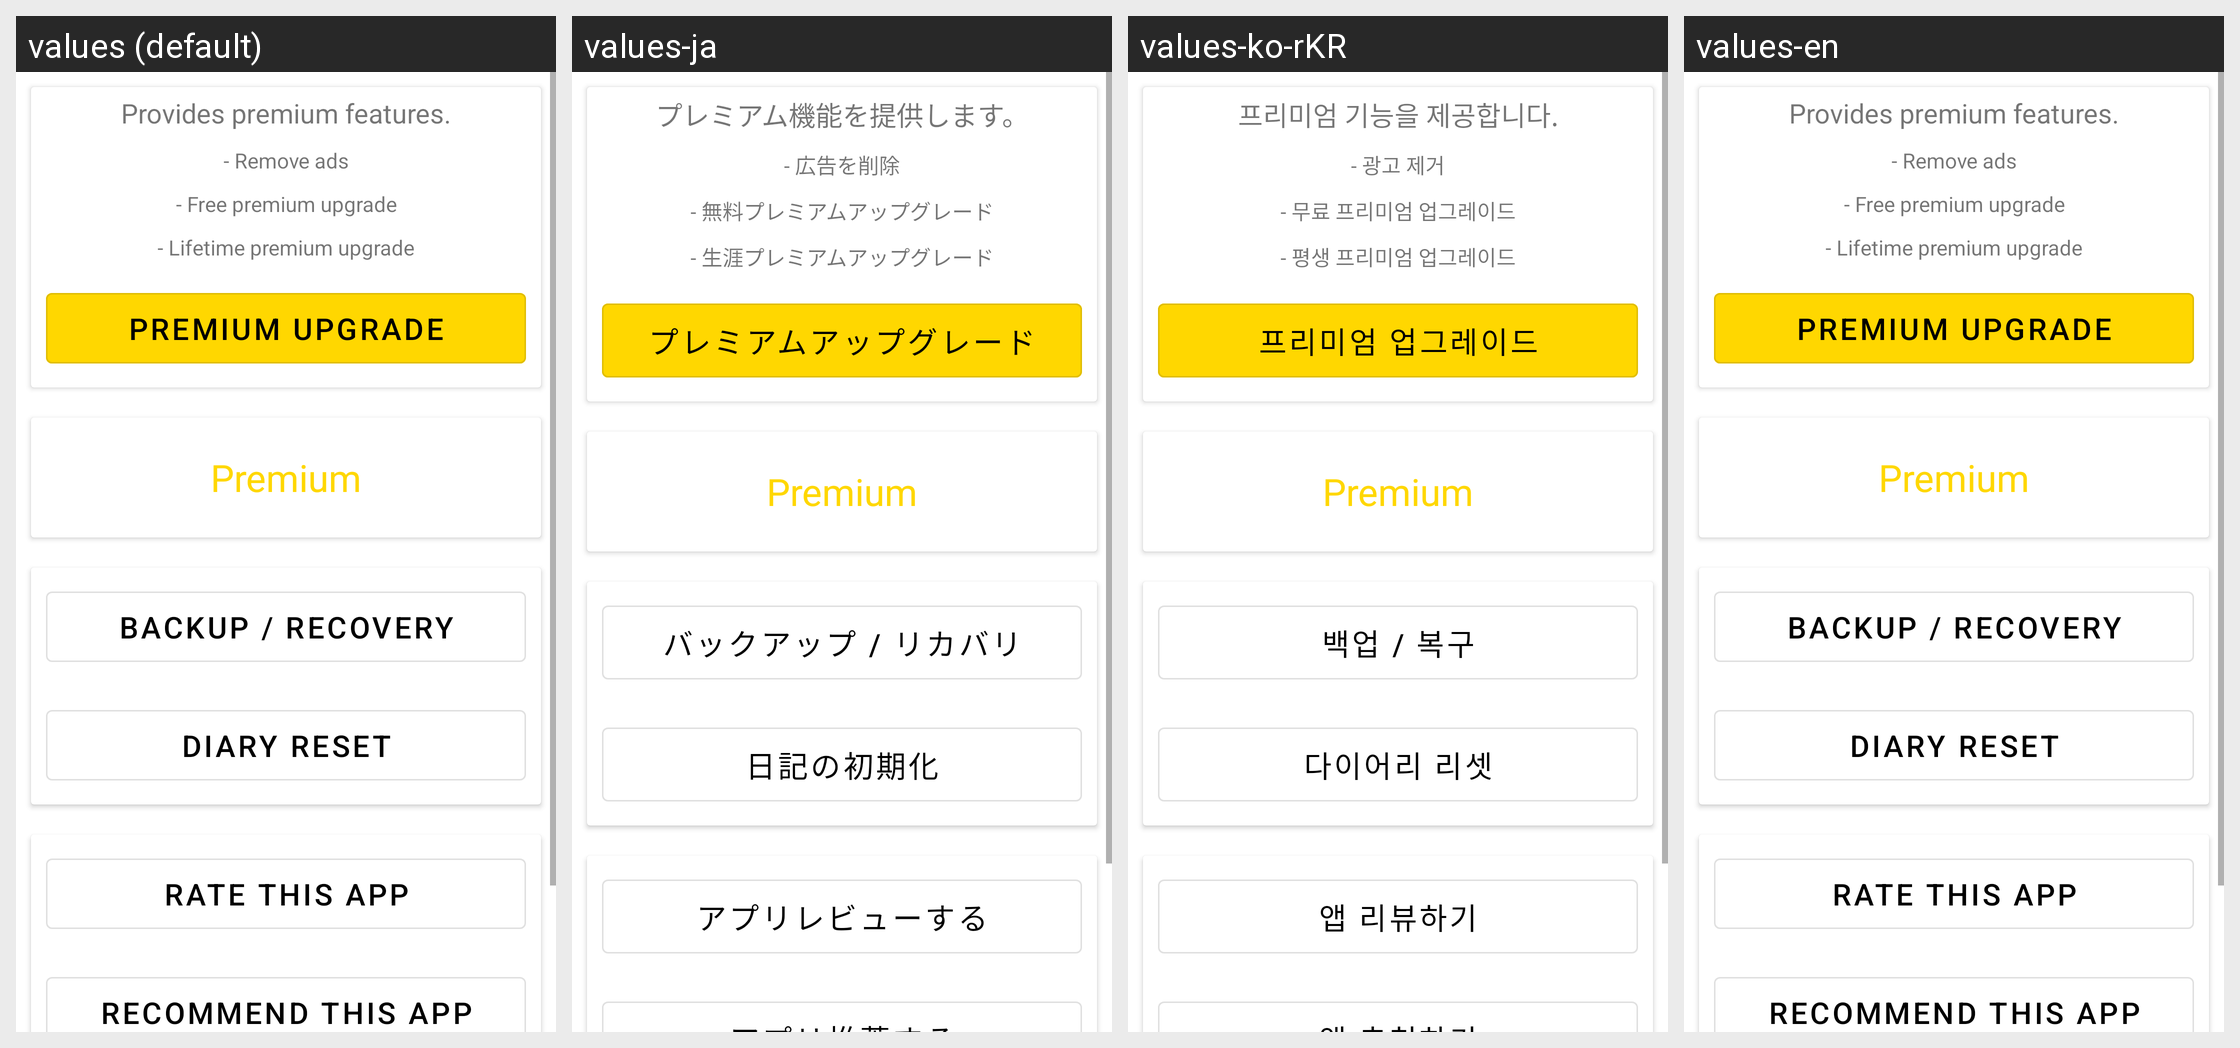

Strings drawn on this Android screen and how each of the app's shown locales translates them:
Android screen res/layout/fragment_setting.xml rendered under 4 locales, left to right: values (default), values-ja, values-ko-rKR, values-en. Device: Nexus 5 (rendered at 1080×1920; each locale shown at half size, 540×960, under a caption strip naming it); theme AppTheme.
Strings drawn on this screen, with the default value and each locale's value (text and hints the layout hard-codes, and strings that could not be matched under every locale, appear in the picture but are not listed):

backup_recovery
  values: Backup / Recovery
  values-ja: バックアップ / リカバリ
  values-ko-rKR: 백업 / 복구
  values-en: Backup / Recovery

all_delete
  values: Diary Reset
  values-ja: 日記の初期化
  values-ko-rKR: 다이어리 리셋
  values-en: Diary Reset

app_review
  values: Rate this app
  values-ja: アプリレビューする
  values-ko-rKR: 앱 리뷰하기
  values-en: Rate this app

premium_upgrade_m_0
  values: Provides premium features.
  values-ja: プレミアム機能を提供します。
  values-ko-rKR: 프리미엄 기능을 제공합니다.
  values-en: Provides premium features.

premium_upgrade_m_1
  values: - Remove ads
  values-ja: - 広告を削除
  values-ko-rKR: - 광고 제거
  values-en: - Remove ads

premium_upgrade_m_2
  values: - Free premium upgrade
  values-ja: - 無料プレミアムアップグレード
  values-ko-rKR: - 무료 프리미엄 업그레이드
  values-en: - Free premium upgrade

premium_upgrade_m_3
  values: - Lifetime premium upgrade
  values-ja: - 生涯プレミアムアップグレード
  values-ko-rKR: - 평생 프리미엄 업그레이드
  values-en: - Lifetime premium upgrade

premium_upgrade_btn
  values: Premium upgrade
  values-ja: プレミアムアップグレード
  values-ko-rKR: 프리미엄 업그레이드
  values-en: Premium upgrade
